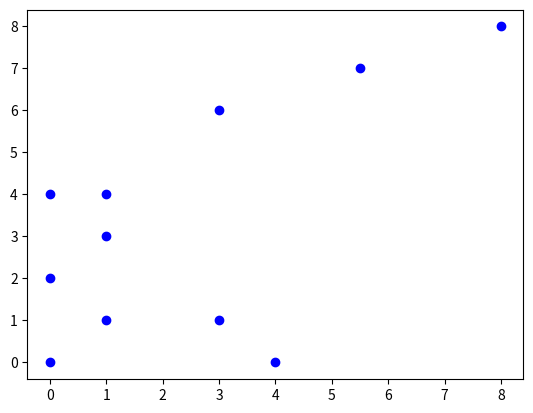

Source code (Python):
# CSE381 Week 11A
# Convex Hull

from math import atan2, sqrt
import matplotlib.pyplot as plt
import functools
import random

COLINEAR = 0
CONVEX = 1
CONCAVE = 2

class Point:

    def __init__(self, x, y):
        self.x = x
        self.y = y

    def __str__(self):
        return f"({self.x},{self.y})"

def points_to_str(points):
    return functools.reduce(
        lambda result, p : f"{result}{p}, ", 
        points, "")[:-2]

def orientation(a, b, c):
    pass

def get_angle(anchor, point):
    pass

def get_dist(anchor, point):
    pass

def get_convex_hull(points):
    print(f"Points: {points_to_str(points)}")

    anchor = None
    print(f"Anchor: {anchor}")

    sorted_points = []
    print(f"Sorted Points: {points_to_str(sorted_points)}")

    hull = []
    
    return hull

def plot_points_with_hull(points, convex_hull, show_angles=False):
    xs = [p.x for p in points]
    ys = [p.y for p in points]
    plt.scatter(xs, ys, color='b')

    if show_angles and len(convex_hull) > 0:
        anchor = convex_hull[0]
        for point in points:
            plt.plot([anchor.x,point.x],[anchor.y,point.y], color='r')

    xs2 = [p.x for p in convex_hull]
    ys2 = [p.y for p in convex_hull]
    plt.plot(xs2,ys2,color='g')
    plt.show()


# Simple Example
points = [Point(0,0),Point(4,0),Point(3,1),Point(1,1),Point(8,8),Point(3,6),
          Point(1,4),Point(1,3),Point(0,4),Point(0,2),Point(5.5,7)]

# Random Example
#points = [Point(random.randint(0,100),random.randint(0,100)) for _ in range(100)]

# Simple Art
# points = [Point(2,2),Point(3,3),Point(4,4),Point(6,4),Point(7,3),Point(8,2),
#           Point(5,5),Point(5,6),Point(5,7),Point(5,8),Point(5,9),Point(5,10),
#           Point(5,11),Point(4,11),Point(3,11),Point(2,12),Point(1,13),
#           Point(6,11),Point(7,11),Point(8,12),Point(9,13),Point(5,12),
#           Point(5,13),Point(5,14),Point(5,15),Point(5,16),Point(5,17),
#           Point(4,17),Point(3,18),Point(2,19),Point(2,20),Point(2,21),
#           Point(2,22),Point(2,23),Point(2,24),Point(2,25),Point(3,26),
#           Point(4,27),Point(5,27),Point(6,27),Point(7,26),Point(8,25),
#           Point(8,24),Point(8,23),Point(8,22),Point(8,21),Point(8,20),
#           Point(8,19),Point(7,18),Point(6,17),Point(4,20),Point(5,19),
#           Point(6,20),Point(4,24),Point(6,24)]

convex_hull = get_convex_hull(points)
print(f"Convex Hull: {points_to_str(convex_hull)}")

# Set to True if you want to view lines connecting to anchor
plot_points_with_hull(points, convex_hull, True)
